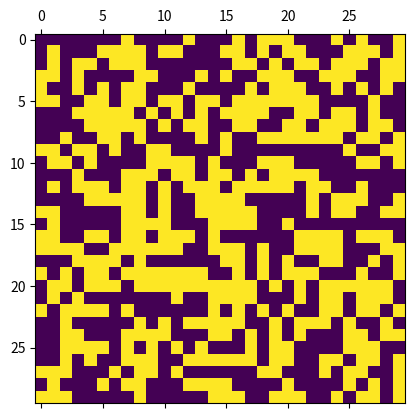

Reproduce this figure in Python.
import numpy as np
import matplotlib.pyplot as plt
from matplotlib.animation import FuncAnimation

def iterate_frame(i):
    '''
    Frame iteration function for animation.
    '''
    image.set_array(iterate(z))

def iterate(z):
    '''
    Returns the next step of the game.
    '''
    # Get the neighbour amount for each cell
    n = (
        np.roll(z, 1, 0) + np.roll(z, -1, 0) + 
        np.roll(z, 1, 1) + np.roll(z, -1, 1) +
        np.roll(z, (1, 1), (0, 1)) + np.roll(z, (1, -1), (0, 1)) +
        np.roll(z, (-1, 1), (0, 1)) + np.roll(z, (-1, -1), (0, 1))
    )

    # Get birth bool-array
    birth = (n == 3) & (z == 0)
    # Get survivers bool-array
    survive = ((n == 2) | (n == 3)) & (z == 1)

    # Rebuild the initial array
    z[:] = 0
    z[birth | survive] = 1

    return z

# Side size
n = 30
# Initial matrix
z = np.random.randint(0, 2, (n, n))

# Add figure and axes
fig, ax = plt.subplots()
# Create main changing object
image = ax.matshow(z)

# Setup animation
animation = FuncAnimation(fig, iterate_frame, interval=5)

# Show what we got
plt.show()
